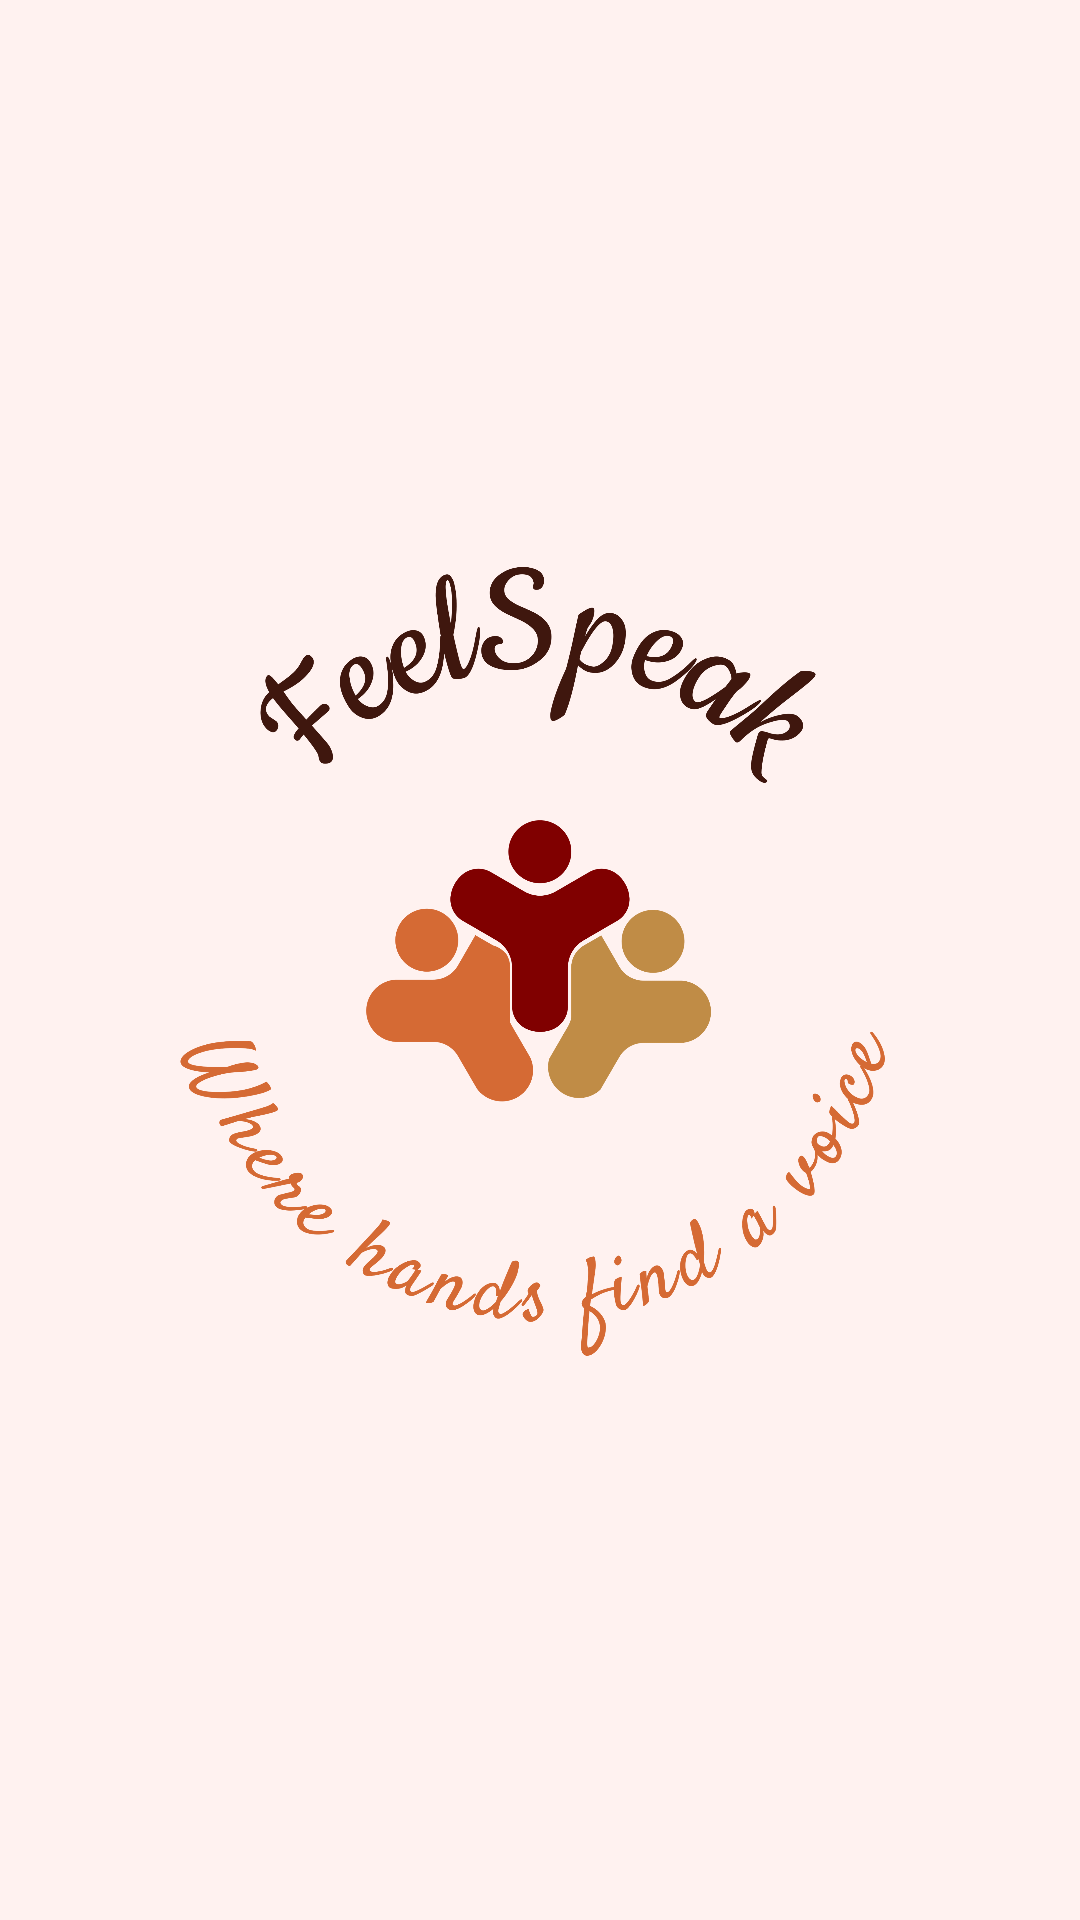

Produce the Android XML layout that renders to this screen, including the resource entries it uses.
<!-- AndroidManifest.xml: application theme Theme.FeelSpeak.NoActionBar -->
<!-- res/layout/activity_splash.xml -->
<?xml version="1.0" encoding="utf-8"?>
<LinearLayout xmlns:android="http://schemas.android.com/apk/res/android"
    android:layout_width="match_parent"
    android:layout_height="match_parent"
    xmlns:app="http://schemas.android.com/apk/res-auto"
    android:orientation="vertical"
    android:gravity="center"
    android:background="@drawable/bg_feelspeak_offwhite"
    app:layout_behavior="@string/appbar_scrolling_view_behavior">

    <ImageView
        android:id="@+id/imgLogo"
        android:layout_width="wrap_content"
        android:layout_height="wrap_content"
        android:adjustViewBounds="true"
        android:contentDescription="FeelSpeak logo"
        android:scaleType="centerInside"
        android:src="@drawable/feelspeak_logo11" />
</LinearLayout>
<!-- resources referenced by this layout -->
<resources>
  <!-- drawable bg_feelspeak_offwhite (drawable) -->
  <?xml version="1.0" encoding="utf-8"?>
  <shape xmlns:android="http://schemas.android.com/apk/res/android"
      android:shape="rectangle">
  
      <gradient
          android:type="linear"
          android:angle="0"
          android:startColor="#FFF2F0"
          android:endColor="#FFF2F0" />
  </shape>
  <!-- drawable feelspeak_logo11: png bitmap (drawable, 442939 bytes) -->
  <style name="Theme.FeelSpeak.NoActionBar" parent="Theme.MaterialComponents.DayNight.NoActionBar">
          <item name="colorPrimary">#682B2B</item>
          <item name="colorPrimaryVariant">#FF7961</item>
          <item name="colorOnPrimary">@android:color/white</item>
          <item name="colorSecondary">#FFEB3B</item>
          <item name="android:statusBarColor">#FFFFFF</item>
      </style>
</resources>
